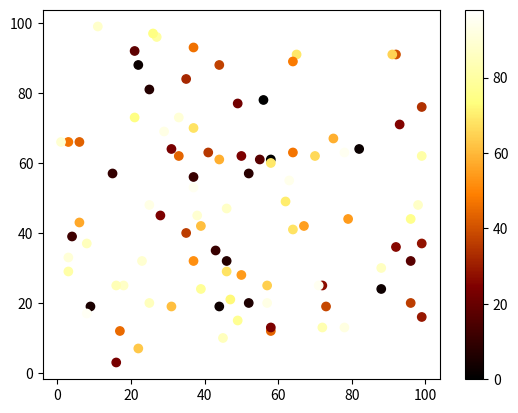

Recreate this plot in Python.
import matplotlib.pyplot as plt
import numpy as np

x = np.random.randint(100, size=(100))
y = np.random.randint(100, size=(100))
colors = np.random.randint(100, size=(100))

plt.scatter(x, y, c=colors, cmap='afmhot')

plt.colorbar()

plt.show()
